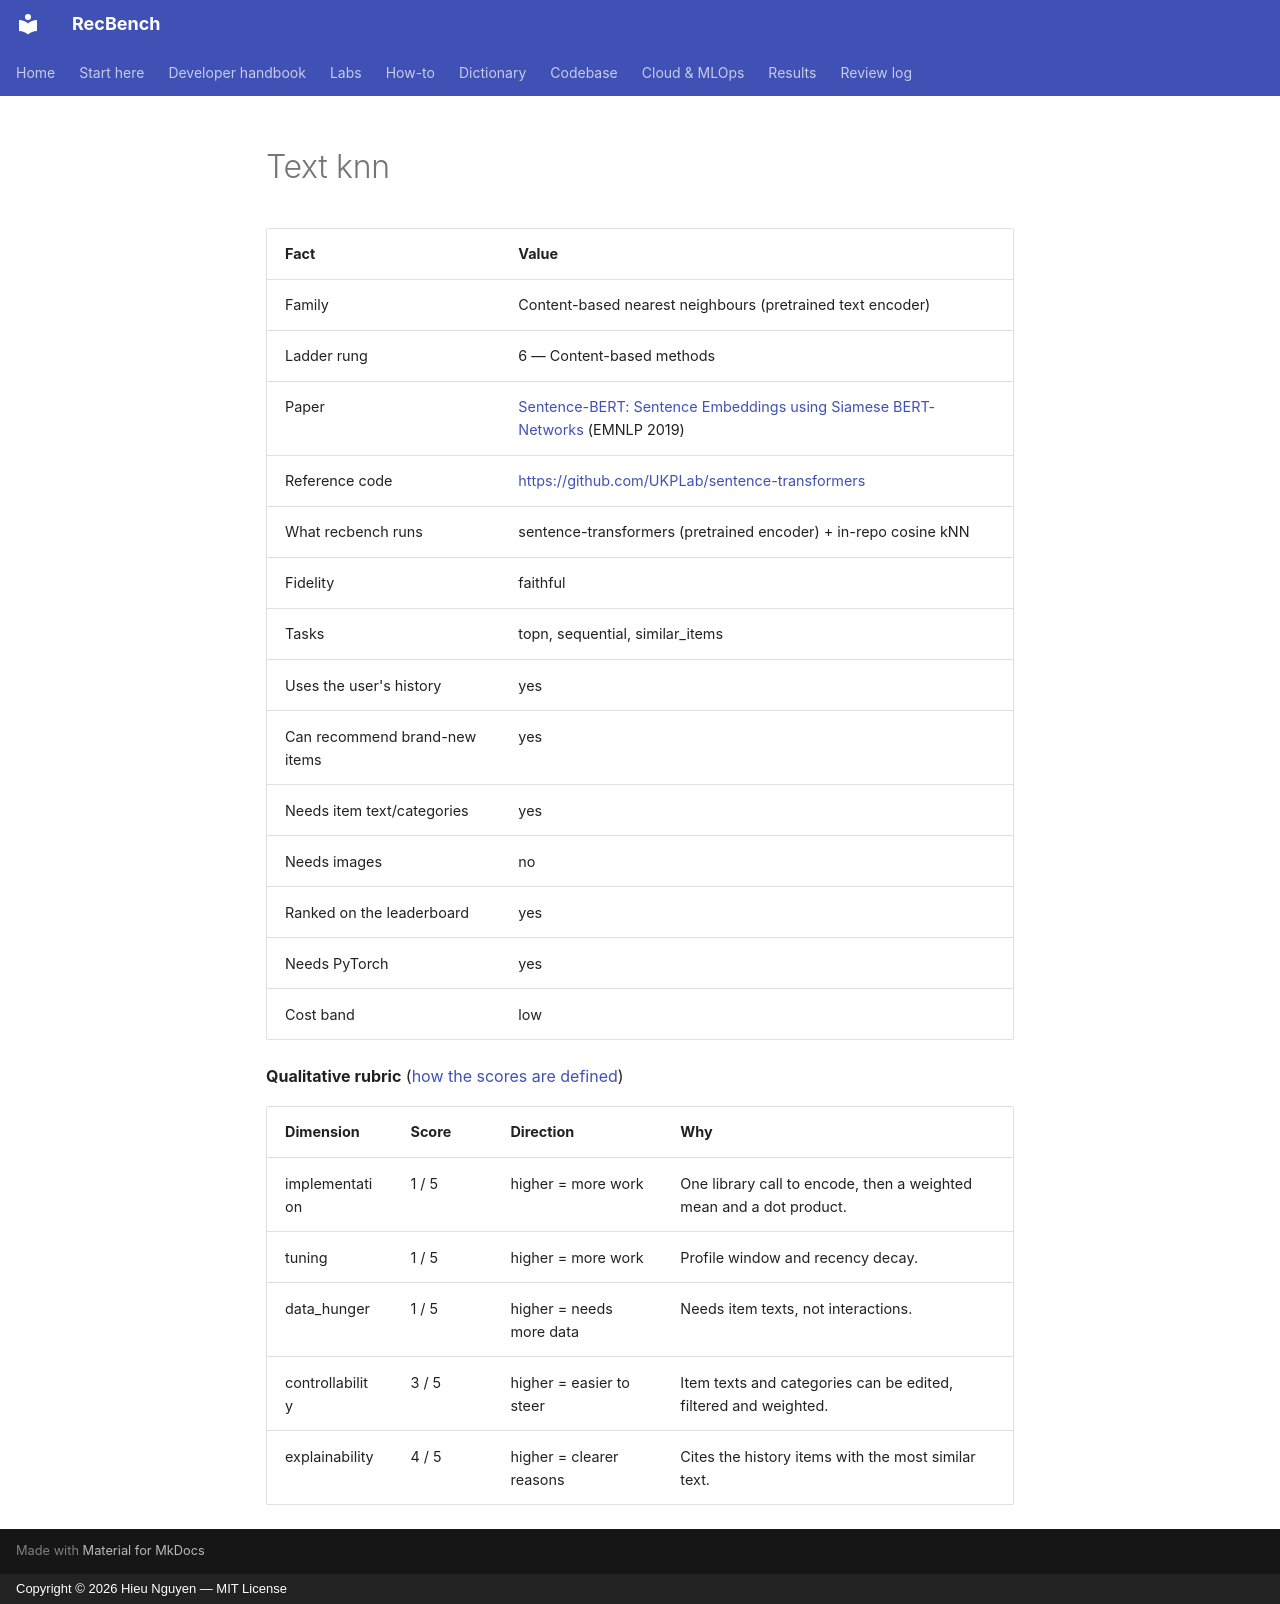

repository: trunghieu11/recbench · page: generated/methods/text_knn/index.html · generator: mkdocs · copyright: Copyright © 2026 Hieu Nguyen — MIT License

<!-- generated by recbench.dictionary.build from dictionary/catalog.yaml; do not edit -->

| Fact | Value |
|---|---|
| Family | Content-based nearest neighbours (pretrained text encoder) |
| Ladder rung | 6 — Content-based methods |
| Paper | [Sentence-BERT: Sentence Embeddings using Siamese BERT-Networks](https://arxiv.org/abs/1908.10084) (EMNLP 2019) |
| Reference code | [https://github.com/UKPLab/sentence-transformers](https://github.com/UKPLab/sentence-transformers) |
| What recbench runs | sentence-transformers (pretrained encoder) + in-repo cosine kNN |
| Fidelity | faithful |
| Tasks | topn, sequential, similar_items |
| Uses the user's history | yes |
| Can recommend brand-new items | yes |
| Needs item text/categories | yes |
| Needs images | no |
| Ranked on the leaderboard | yes |
| Needs PyTorch | yes |
| Cost band | low |

**Qualitative rubric** ([how the scores are defined](../metrics/qualitative-rubric.md))

| Dimension | Score | Direction | Why |
|---|---|---|---|
| implementation | 1 / 5 | higher = more work | One library call to encode, then a weighted mean and a dot product. |
| tuning | 1 / 5 | higher = more work | Profile window and recency decay. |
| data_hunger | 1 / 5 | higher = needs more data | Needs item texts, not interactions. |
| controllability | 3 / 5 | higher = easier to steer | Item texts and categories can be edited, filtered and weighted. |
| explainability | 4 / 5 | higher = clearer reasons | Cites the history items with the most similar text. |
